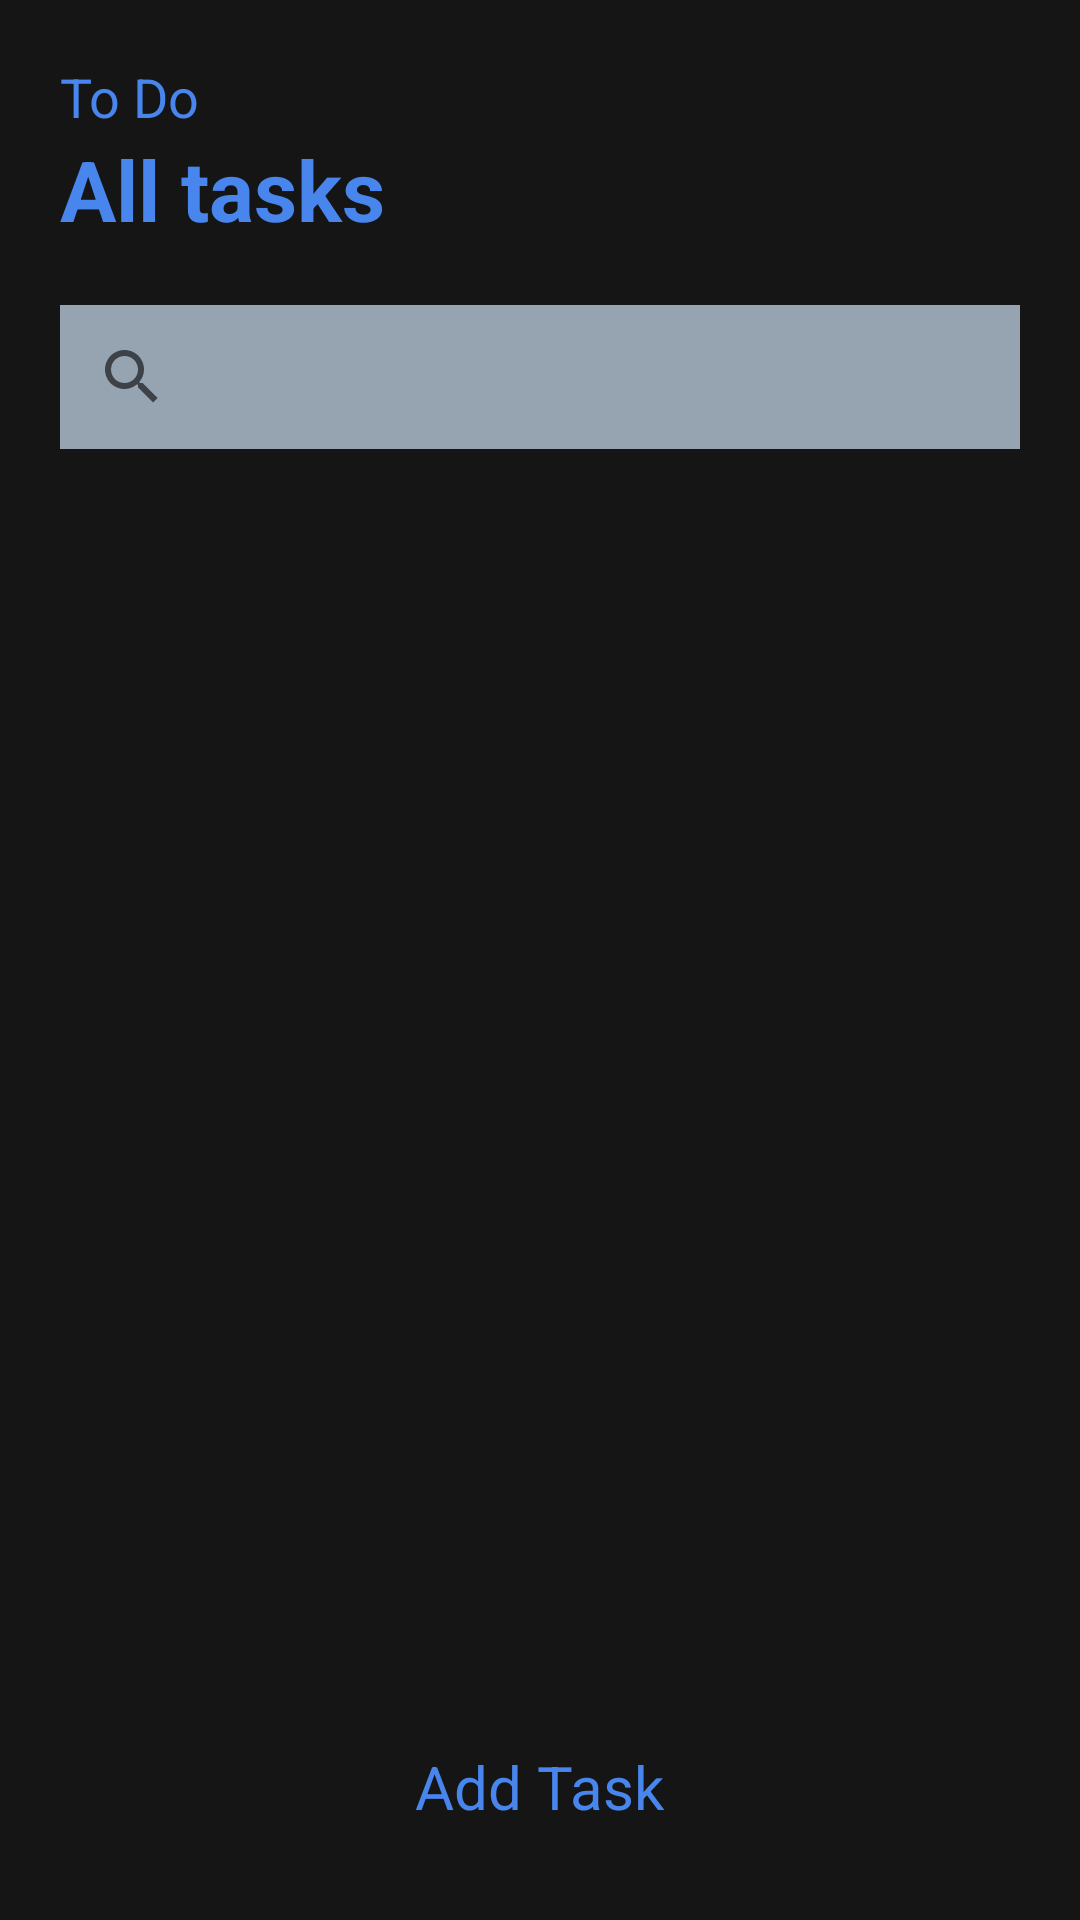

This screen was rendered from an Android layout file. Write that file and the resources it references.
<!-- AndroidManifest.xml: application theme AppTheme -->
<!-- res/layout/activity_main.xml -->
<?xml version="1.0" encoding="utf-8"?>
<LinearLayout xmlns:android="http://schemas.android.com/apk/res/android"
    xmlns:app="http://schemas.android.com/apk/res-auto"
    xmlns:tools="http://schemas.android.com/tools"
    android:layout_width="match_parent"
    android:layout_height="match_parent"
    android:paddingRight="20dp"
    android:orientation="vertical"
    android:background="@color/colorGrey"
    android:paddingLeft="20dp"
    tools:context=".activity.MainActivity">

    <FrameLayout
        android:layout_width="match_parent"
        android:layout_height="wrap_content">

        <LinearLayout
            android:layout_width="match_parent"
            android:layout_height="wrap_content"
            android:orientation="vertical">

   <TextView
       android:layout_width="wrap_content"
       android:layout_height="wrap_content"
       android:text="To Do"
       android:layout_marginTop="20dp"
       android:textColor="@color/colorAccent"
       android:textSize="18sp"/>

   <TextView
       android:layout_width="wrap_content"
       android:layout_height="wrap_content"
       android:text="All tasks"
       fontPath="fonts/nunito_extra_bold.ttf"
       android:textStyle="bold"
       android:textColor="@color/colorAccent"
       android:textSize="28sp"
       tools:ignore="MissingPrefix" />

        </LinearLayout>

        <ImageView
            android:layout_width="30dp"
            android:layout_height="30dp"
            android:layout_gravity="right|center"
            android:background="@drawable/calendar"
            android:id="@+id/calendar"/>
    </FrameLayout>

    <LinearLayout
        android:layout_width="match_parent"
        android:layout_height="match_parent"
        android:layout_marginTop="20dp"
        android:orientation="vertical">

        <androidx.appcompat.widget.SearchView
            android:layout_width="match_parent"
            android:layout_height="wrap_content"
            android:layout_gravity="center"
            android:background="@color/editText"
            android:id="@+id/search"/>

        <FrameLayout
            android:layout_width="match_parent"
            android:layout_height="match_parent"
            android:layout_weight="1">

            <ImageView
                android:layout_width="150dp"
                android:layout_height="150dp"
                android:id="@+id/noDataImage"
                android:layout_gravity="center"/>

            <androidx.recyclerview.widget.RecyclerView
                android:id="@+id/taskRecycler"
                android:layout_width="match_parent"
                android:layout_height="522dp" />

        </FrameLayout>

        <TextView
            android:id="@+id/addTask"
            android:layout_width="wrap_content"
            android:layout_height="106dp"
            android:layout_gravity="center"
            android:layout_marginBottom="20dp"
            android:layout_weight="0.5"
            android:drawableLeft="@drawable/ic_add_black_24dp"
            android:drawablePadding="10dp"
            android:paddingTop="10dp"
            android:text="Add Task"
            android:textAlignment="center"
            android:textColor="@color/colorAccent"
            android:textSize="20sp" />

    </LinearLayout>

</LinearLayout>
<!-- resources referenced by this layout -->
<resources>
  <color name="colorAccent">#4885ed</color>
  <color name="colorGrey">#151515</color>
  <color name="editText">#96a4b1</color>
  <style name="AppTheme" parent="Theme.AppCompat.Light.NoActionBar">
          
          <item name="colorPrimary">@color/colorPrimary</item>
          <item name="colorPrimaryDark">@color/colorPrimaryDark</item>
          <item name="colorAccent">@color/colorAccent</item>
      </style>
  <color name="colorPrimary">#ffffff</color>
  <color name="colorPrimaryDark">#ffffff</color>
</resources>
